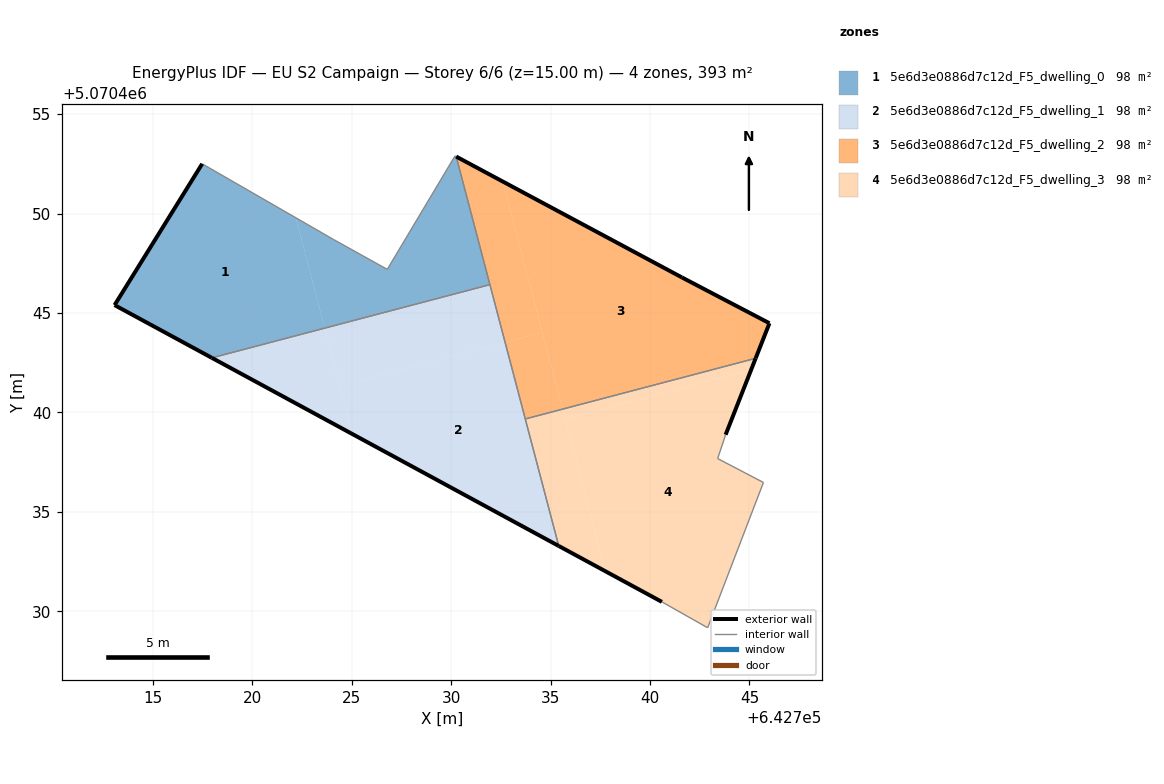
=== STOREY PLAN SPEC (per zone: floor XY polygon, exterior-wall plan segments, windows/doors) ===
zone 1: 5e6d3e0886d7c12d_F5_dwelling_0  (98.2 m²)
  floor: (642723.65, 5070444.24) (642722.19, 5070449.79) (642717.49, 5070452.50) (642713.08, 5070445.40) (642717.98, 5070442.75)
  floor: (642731.95, 5070446.43) (642730.26, 5070452.87) (642730.20, 5070452.90) (642726.79, 5070447.20) (642724.09, 5070448.70) (642722.19, 5070449.79) (642723.65, 5070444.24)
  exterior wall: (642717.98, 5070442.75) – (642713.08, 5070445.40)  [5.6 m]
  exterior wall: (642713.08, 5070445.40) – (642717.49, 5070452.50)  [8.4 m]
  interior walls: 6
zone 2: 5e6d3e0886d7c12d_F5_dwelling_1  (98.2 m²)
  floor: (642732.72, 5070443.53) (642731.95, 5070446.43) (642723.65, 5070444.24) (642724.42, 5070441.34)
  floor: (642725.06, 5070438.91) (642723.65, 5070444.24) (642717.98, 5070442.75)
  floor: (642735.41, 5070433.29) (642732.72, 5070443.53) (642724.42, 5070441.34) (642725.06, 5070438.91)
  exterior wall: (642735.41, 5070433.29) – (642717.98, 5070442.75)  [19.8 m]
  interior walls: 3
zone 3: 5e6d3e0886d7c12d_F5_dwelling_2  (98.2 m²)
  floor: (642745.31, 5070442.72) (642746.01, 5070444.49) (642741.60, 5070446.79) (642732.59, 5070451.62) (642735.61, 5070440.17)
  floor: (642734.59, 5070444.02) (642732.59, 5070451.62) (642730.26, 5070452.87) (642732.72, 5070443.53)
  floor: (642735.61, 5070440.17) (642734.59, 5070444.02) (642732.72, 5070443.53) (642733.73, 5070439.67)
  exterior wall: (642730.26, 5070452.87) – (642741.60, 5070446.79)  [12.9 m]
  exterior wall: (642741.60, 5070446.79) – (642746.01, 5070444.49)  [5.0 m]
  exterior wall: (642746.01, 5070444.49) – (642745.31, 5070442.72)  [1.9 m]
  interior walls: 3
zone 4: 5e6d3e0886d7c12d_F5_dwelling_3  (98.2 m²)
  floor: (642742.90, 5070429.18) (642745.70, 5070436.48) (642743.40, 5070437.68) (642743.80, 5070438.88) (642745.08, 5070442.13) (642735.74, 5070439.67) (642737.75, 5070432.02) (642740.60, 5070430.48)
  floor: (642745.08, 5070442.13) (642745.31, 5070442.72) (642735.61, 5070440.17) (642735.74, 5070439.67)
  floor: (642737.75, 5070432.02) (642735.61, 5070440.17) (642733.73, 5070439.67) (642735.41, 5070433.29)
  exterior wall: (642740.60, 5070430.48) – (642735.41, 5070433.29)  [5.9 m]
  exterior wall: (642745.31, 5070442.72) – (642743.80, 5070438.88)  [4.1 m]
  interior walls: 6

=== DERIVED (storey summary) ===
Building: EU S2 Campaign
Storey: 6 of 6  (floor level z = 15.00 m)
Storey gross floor area: 392.7 m²
Zones on this storey: 4
  - 5e6d3e0886d7c12d_F5_dwelling_0: floor 98.2 m²; exterior wall 13.9 m (41.8 m²); WWR 0.0%
  - 5e6d3e0886d7c12d_F5_dwelling_1: floor 98.2 m²; exterior wall 19.8 m (59.5 m²); WWR 0.0%
  - 5e6d3e0886d7c12d_F5_dwelling_2: floor 98.2 m²; exterior wall 19.7 m (59.2 m²); WWR 0.0%
  - 5e6d3e0886d7c12d_F5_dwelling_3: floor 98.2 m²; exterior wall 10.0 m (30.1 m²); WWR 0.0%
Zone adjacency (shared interzone walls):
  - 5e6d3e0886d7c12d_F5_dwelling_0 ↔ 5e6d3e0886d7c12d_F5_dwelling_1
  - 5e6d3e0886d7c12d_F5_dwelling_0 ↔ 5e6d3e0886d7c12d_F5_dwelling_2
  - 5e6d3e0886d7c12d_F5_dwelling_1 ↔ 5e6d3e0886d7c12d_F5_dwelling_2
  - 5e6d3e0886d7c12d_F5_dwelling_1 ↔ 5e6d3e0886d7c12d_F5_dwelling_3
  - 5e6d3e0886d7c12d_F5_dwelling_2 ↔ 5e6d3e0886d7c12d_F5_dwelling_3